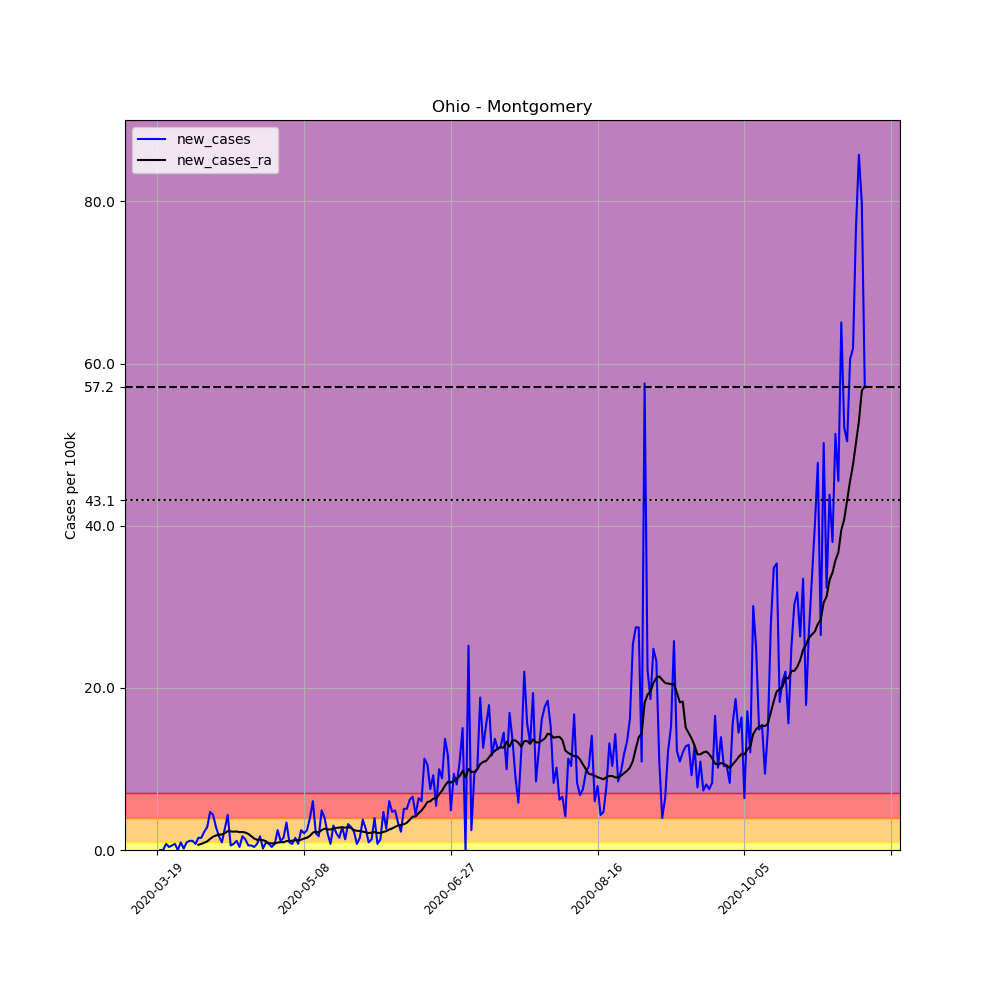

Values plotted in this chart, from the file beside it:
, date, county, state, fips, cases, deaths, COUNTY, STNAME, CTYNAME, POPESTIMATE2019, per_100k, new_cases, new_cases_ra
178568, 2020-03-19, Montgomery, Ohio, 39113, 1, 0, 113, Ohio, Montgomery, 531687, 0.1881, , 
178569, 2020-03-20, Montgomery, Ohio, 39113, 1, 0, 113, Ohio, Montgomery, 531687, 0.1881, 0.0, 
178570, 2020-03-21, Montgomery, Ohio, 39113, 1, 0, 113, Ohio, Montgomery, 531687, 0.1881, 0.0, 
178571, 2020-03-22, Montgomery, Ohio, 39113, 5, 0, 113, Ohio, Montgomery, 531687, 0.9404, 0.7523, 
178572, 2020-03-23, Montgomery, Ohio, 39113, 7, 0, 113, Ohio, Montgomery, 531687, 1.317, 0.3762, 
178573, 2020-03-24, Montgomery, Ohio, 39113, 10, 0, 113, Ohio, Montgomery, 531687, 1.881, 0.5642, 
178574, 2020-03-25, Montgomery, Ohio, 39113, 14, 0, 113, Ohio, Montgomery, 531687, 2.633, 0.7523, 
178575, 2020-03-26, Montgomery, Ohio, 39113, 14, 0, 113, Ohio, Montgomery, 531687, 2.633, 0.0, 
178576, 2020-03-27, Montgomery, Ohio, 39113, 19, 0, 113, Ohio, Montgomery, 531687, 3.574, 0.9404, 
178577, 2020-03-28, Montgomery, Ohio, 39113, 20, 0, 113, Ohio, Montgomery, 531687, 3.762, 0.1881, 
178578, 2020-03-29, Montgomery, Ohio, 39113, 25, 0, 113, Ohio, Montgomery, 531687, 4.702, 0.9404, 
178579, 2020-03-30, Montgomery, Ohio, 39113, 31, 1, 113, Ohio, Montgomery, 531687, 5.83, 1.128, 
178580, 2020-03-31, Montgomery, Ohio, 39113, 37, 1, 113, Ohio, Montgomery, 531687, 6.959, 1.128, 
178581, 2020-04-01, Montgomery, Ohio, 39113, 41, 1, 113, Ohio, Montgomery, 531687, 7.711, 0.7523, 
178582, 2020-04-02, Montgomery, Ohio, 39113, 49, 2, 113, Ohio, Montgomery, 531687, 9.216, 1.505, 0.6448
178583, 2020-04-03, Montgomery, Ohio, 39113, 57, 2, 113, Ohio, Montgomery, 531687, 10.72, 1.505, 0.7523
178584, 2020-04-04, Montgomery, Ohio, 39113, 69, 2, 113, Ohio, Montgomery, 531687, 12.98, 2.257, 0.9135
178585, 2020-04-05, Montgomery, Ohio, 39113, 84, 2, 113, Ohio, Montgomery, 531687, 15.8, 2.821, 1.061
178586, 2020-04-06, Montgomery, Ohio, 39113, 109, 2, 113, Ohio, Montgomery, 531687, 20.5, 4.702, 1.37
178587, 2020-04-07, Montgomery, Ohio, 39113, 132, 2, 113, Ohio, Montgomery, 531687, 24.83, 4.326, 1.639
178588, 2020-04-08, Montgomery, Ohio, 39113, 147, 2, 113, Ohio, Montgomery, 531687, 27.65, 2.821, 1.787
178589, 2020-04-09, Montgomery, Ohio, 39113, 156, 4, 113, Ohio, Montgomery, 531687, 29.34, 1.693, 1.908
178590, 2020-04-10, Montgomery, Ohio, 39113, 161, 4, 113, Ohio, Montgomery, 531687, 30.28, 0.9404, 1.908
178591, 2020-04-11, Montgomery, Ohio, 39113, 175, 5, 113, Ohio, Montgomery, 531687, 32.91, 2.633, 2.082
178592, 2020-04-12, Montgomery, Ohio, 39113, 198, 5, 113, Ohio, Montgomery, 531687, 37.24, 4.326, 2.324
178593, 2020-04-13, Montgomery, Ohio, 39113, 201, 7, 113, Ohio, Montgomery, 531687, 37.8, 0.5642, 2.284
178594, 2020-04-14, Montgomery, Ohio, 39113, 205, 8, 113, Ohio, Montgomery, 531687, 38.56, 0.7523, 2.257
178595, 2020-04-15, Montgomery, Ohio, 39113, 211, 8, 113, Ohio, Montgomery, 531687, 39.69, 1.128, 2.284
178596, 2020-04-16, Montgomery, Ohio, 39113, 213, 8, 113, Ohio, Montgomery, 531687, 40.06, 0.3762, 2.203
178597, 2020-04-17, Montgomery, Ohio, 39113, 222, 8, 113, Ohio, Montgomery, 531687, 41.75, 1.693, 2.217
178598, 2020-04-18, Montgomery, Ohio, 39113, 229, 8, 113, Ohio, Montgomery, 531687, 43.07, 1.317, 2.149
178599, 2020-04-19, Montgomery, Ohio, 39113, 232, 8, 113, Ohio, Montgomery, 531687, 43.63, 0.5642, 1.988
178600, 2020-04-20, Montgomery, Ohio, 39113, 235, 8, 113, Ohio, Montgomery, 531687, 44.2, 0.5642, 1.693
178601, 2020-04-21, Montgomery, Ohio, 39113, 237, 8, 113, Ohio, Montgomery, 531687, 44.58, 0.3762, 1.411
178602, 2020-04-22, Montgomery, Ohio, 39113, 241, 10, 113, Ohio, Montgomery, 531687, 45.33, 0.7523, 1.263
178603, 2020-04-23, Montgomery, Ohio, 39113, 250, 12, 113, Ohio, Montgomery, 531687, 47.02, 1.693, 1.263
178604, 2020-04-24, Montgomery, Ohio, 39113, 251, 9, 113, Ohio, Montgomery, 531687, 47.21, 0.1881, 1.209
178605, 2020-04-25, Montgomery, Ohio, 39113, 256, 8, 113, Ohio, Montgomery, 531687, 48.15, 0.9404, 1.088
178606, 2020-04-26, Montgomery, Ohio, 39113, 260, 8, 113, Ohio, Montgomery, 531687, 48.9, 0.7523, 0.8329
178607, 2020-04-27, Montgomery, Ohio, 39113, 262, 8, 113, Ohio, Montgomery, 531687, 49.28, 0.3762, 0.8195
178608, 2020-04-28, Montgomery, Ohio, 39113, 266, 8, 113, Ohio, Montgomery, 531687, 50.03, 0.7523, 0.8195
178609, 2020-04-29, Montgomery, Ohio, 39113, 279, 10, 113, Ohio, Montgomery, 531687, 52.47, 2.445, 0.9135
178610, 2020-04-30, Montgomery, Ohio, 39113, 285, 10, 113, Ohio, Montgomery, 531687, 53.6, 1.128, 0.9673
178611, 2020-05-01, Montgomery, Ohio, 39113, 293, 10, 113, Ohio, Montgomery, 531687, 55.11, 1.505, 0.9538
178612, 2020-05-02, Montgomery, Ohio, 39113, 311, 10, 113, Ohio, Montgomery, 531687, 58.49, 3.385, 1.102
178613, 2020-05-03, Montgomery, Ohio, 39113, 316, 10, 113, Ohio, Montgomery, 531687, 59.43, 0.9404, 1.128
178614, 2020-05-04, Montgomery, Ohio, 39113, 320, 10, 113, Ohio, Montgomery, 531687, 60.19, 0.7523, 1.142
178615, 2020-05-05, Montgomery, Ohio, 39113, 328, 10, 113, Ohio, Montgomery, 531687, 61.69, 1.505, 1.223
178616, 2020-05-06, Montgomery, Ohio, 39113, 332, 10, 113, Ohio, Montgomery, 531687, 62.44, 0.7523, 1.223
178617, 2020-05-07, Montgomery, Ohio, 39113, 345, 10, 113, Ohio, Montgomery, 531687, 64.89, 2.445, 1.276
178618, 2020-05-08, Montgomery, Ohio, 39113, 356, 10, 113, Ohio, Montgomery, 531687, 66.96, 2.069, 1.411
178619, 2020-05-09, Montgomery, Ohio, 39113, 369, 10, 113, Ohio, Montgomery, 531687, 69.4, 2.445, 1.518
178620, 2020-05-10, Montgomery, Ohio, 39113, 390, 10, 113, Ohio, Montgomery, 531687, 73.35, 3.95, 1.746
178621, 2020-05-11, Montgomery, Ohio, 39113, 422, 10, 113, Ohio, Montgomery, 531687, 79.37, 6.019, 2.149
178622, 2020-05-12, Montgomery, Ohio, 39113, 433, 10, 113, Ohio, Montgomery, 531687, 81.44, 2.069, 2.244
178623, 2020-05-13, Montgomery, Ohio, 39113, 442, 11, 113, Ohio, Montgomery, 531687, 83.13, 1.693, 2.19
178624, 2020-05-14, Montgomery, Ohio, 39113, 468, 11, 113, Ohio, Montgomery, 531687, 88.02, 4.89, 2.458
178625, 2020-05-15, Montgomery, Ohio, 39113, 489, 12, 113, Ohio, Montgomery, 531687, 91.97, 3.95, 2.633
178626, 2020-05-16, Montgomery, Ohio, 39113, 500, 13, 113, Ohio, Montgomery, 531687, 94.04, 2.069, 2.539
178627, 2020-05-17, Montgomery, Ohio, 39113, 504, 13, 113, Ohio, Montgomery, 531687, 94.79, 0.7523, 2.526
... 182 more rows
